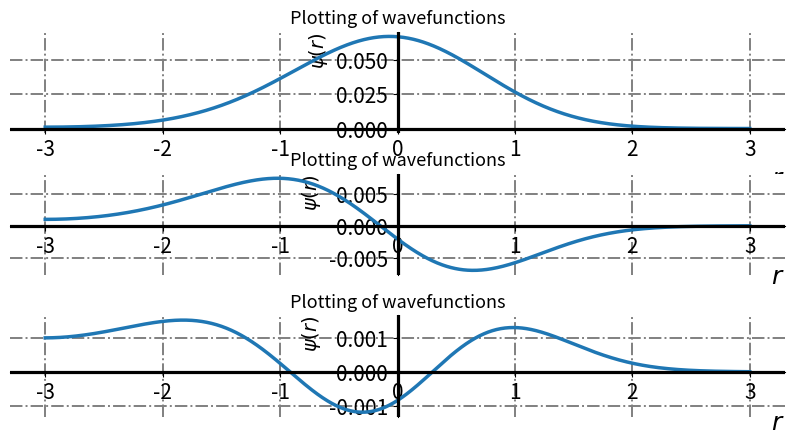

Reproduce this figure in Python.
import numpy as np
import matplotlib.pyplot as plt
from scipy.integrate import odeint
from scipy.optimize import newton, bisect, brentq
from scipy.constants import hbar, m_e
# Defining helper functions

# (1) Potential function

def V(r):
    V = (1/2)*k*r**2 + (1/3)*b*r**3
    return V

# (2) Defining A(r)

def A(r):
    a = (2*m_e/ħc**2)*(V(r) - E)
    return a

# (3) Defining Derivative functions of 'y'

def deriv(y, r):
    return np.array([y[1], A(r)*y[0]])

# (4) Defining wave function with respect to energy

def waveFunc(energy):
    global E
    global psi
    E = energy
    psi = odeint(deriv, psi0, r)
    return psi[-1, 0]

# (5) Finding zero of the wavefuncton by Shooting method

def zero(x, y):
    energyEigenValue = []
    s = np.sign(y)
    #s = np.array(s, dtype=int)
    for i in range(len(s)-1):
        if s[i] == -s[i+1]:
            zero = bisect(waveFunc, x[i], x[i+1])
            energyEigenValue.append(zero)
    return energyEigenValue

# Vectorizing the functions
V        = np.vectorize(V)
waveFunc = np.vectorize(waveFunc)
zero = np.vectorize(zero)
# Important parameters

m_e = 940
ħc = 197.3
k = 100
# Initialisation

N = 1000                              # Number of points on x-axis
psi = np.zeros([N, 2])                # To store wave function values and its derivative
psi0 = np.array([0.001, 0])           # wavefunction of initial staes

b = 30
r = np.linspace(-3, 3, N)              # x - axis
En = np.arange(0, 150, 1)
psiRight = waveFunc(En)
#psiRight
def zero(x, psi):
    energyEigenValue = []
    s = np.sign(psi)
    #s = np.array(s, dtype=int)
    for i in range(len(s)-1):
        if s[i] == -s[i+1]:
            zero = bisect(waveFunc, x[i], x[i+1])
            energyEigenValue.append(zero)
    return energyEigenValue
EigenValue = np.array(zero(En, psiRight))
print(EigenValue)

fig = plt.figure(figsize=(10 ,5))
fig.subplots_adjust(hspace=0.4, wspace=0.4)
j=1
for i in range(len(EigenValue)):
    ax = fig.add_subplot(len(EigenValue), 1, j)
    waveFunc(EigenValue[i])
    plt.plot(r, psi.transpose()[0],lw=2.5)
    plt.title('Plotting of wavefunctions', size = 13)
    ax.spines['left'].set_position('zero')
    ax.spines['right'].set_color('none')
    ax.spines['top'].set_color('none')
    ax.spines['bottom'].set_position('zero')
    #plt.legend()
    plt.axhline(lw=2.3, c='black')
    plt.axvline(lw=2.3, c='black')
    plt.xticks(size=15)
    plt.yticks(size=15)
    plt.xlabel('$r$', fontsize=18,loc="right")
    plt.ylabel('$\psi(r)$', fontsize=14, loc="top")
    j+=1
    plt.grid(True, color = "grey", linewidth = "1.4", linestyle = "-.")
    
plt.show()

